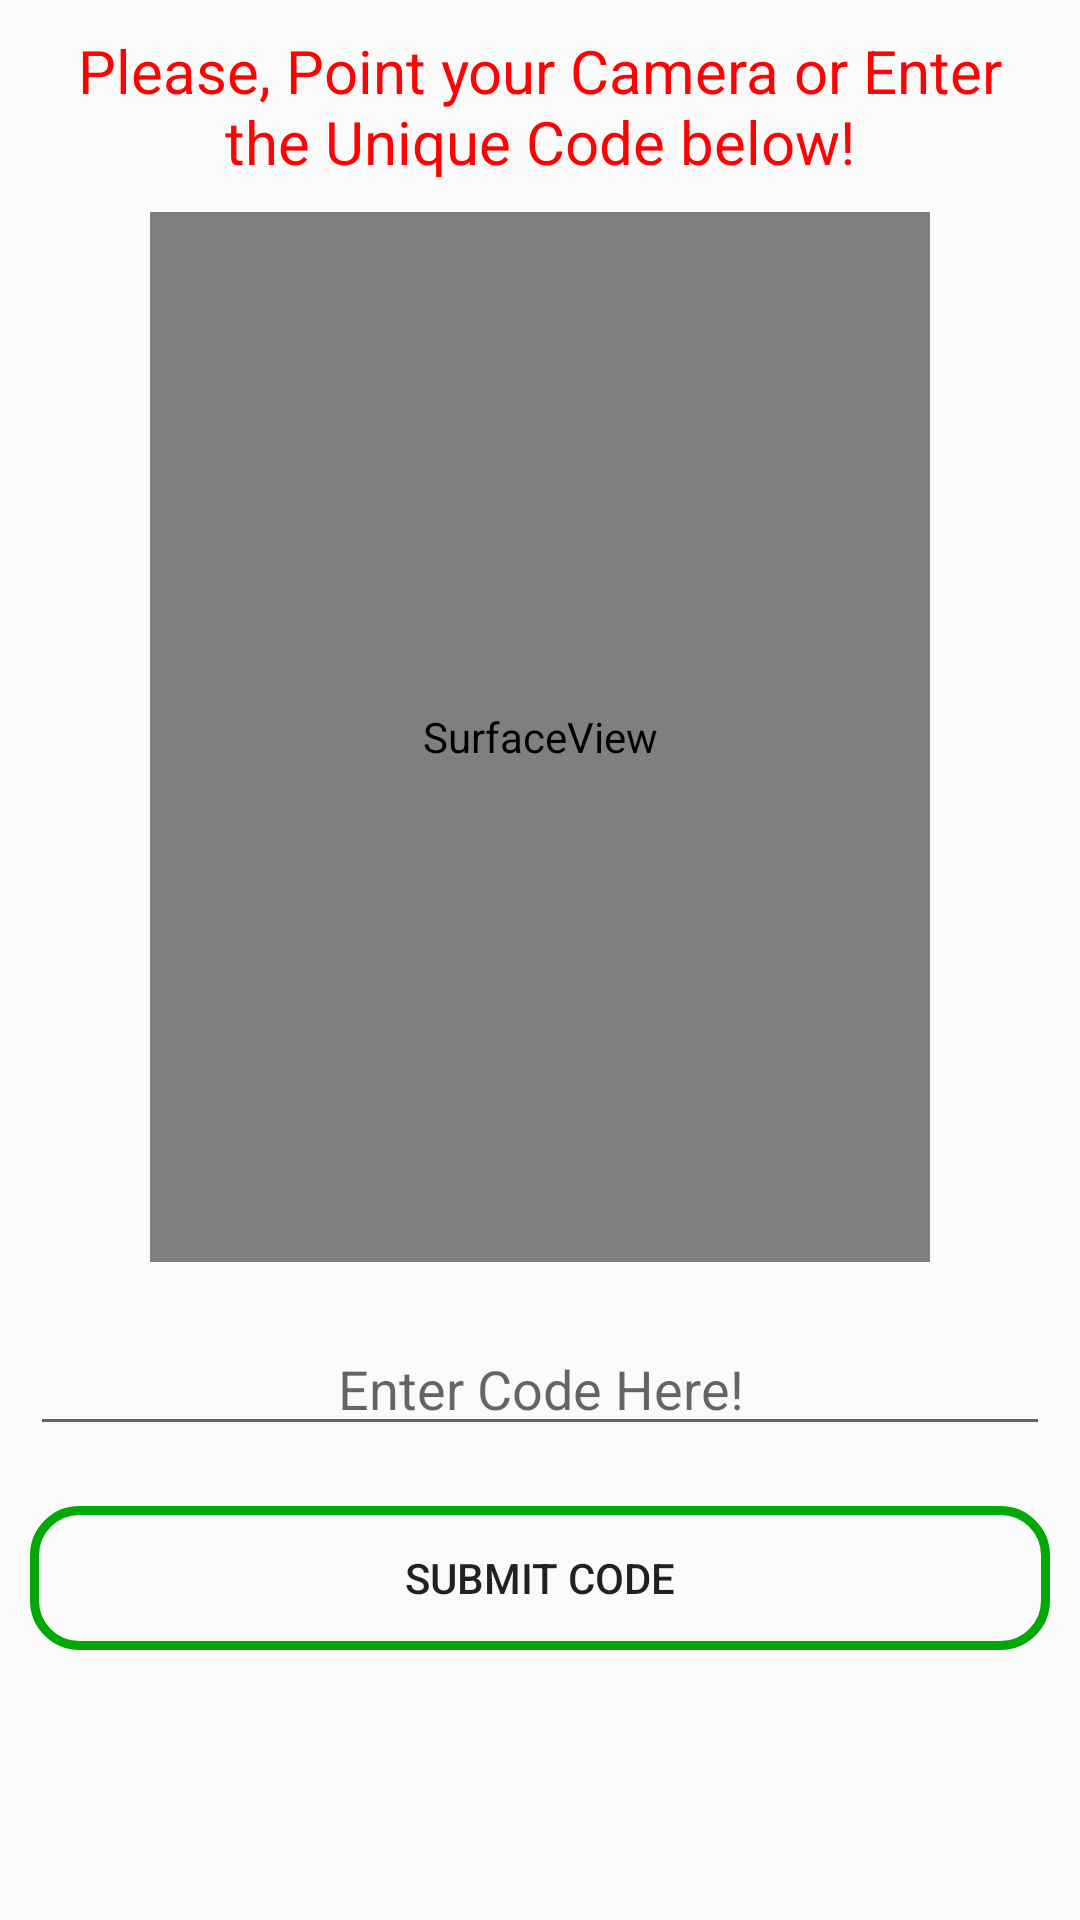

Produce the Android XML layout that renders to this screen, including the resource entries it uses.
<!-- AndroidManifest.xml: application theme AppTheme -->
<!-- res/layout/fragment_scan.xml -->
<?xml version="1.0" encoding="utf-8"?>
<ScrollView
    xmlns:android="http://schemas.android.com/apk/res/android"
    xmlns:tools="http://schemas.android.com/tools"
    android:layout_width="match_parent"
    android:layout_height="match_parent"
    tools:context=".ScanFragment"
    android:orientation="vertical">

    

    <LinearLayout
        android:layout_width="match_parent"
        android:layout_height="wrap_content"
        android:orientation="vertical"
        android:padding="10dp">

        <TextView
            android:layout_width="match_parent"
            android:layout_height="match_parent"
            android:text="@string/scan_instructions"
            android:textSize="20sp"
            android:textColor="#fd0303"
            android:textAlignment="center"
            android:layout_marginBottom="10dp"/>

        <SurfaceView
            android:layout_width="260dp"
            android:layout_height="350dp"
            android:layout_gravity="center"
            android:id="@+id/scan_qr_surfaceview"
            android:layout_marginBottom="20dp"/>

        <EditText
            android:id="@+id/scan_uniqcode_edittext"
            android:layout_width="match_parent"
            android:layout_height="wrap_content"
            android:hint="@string/enter_code_instruction"
            android:textAlignment="center"
            android:inputType="text"
            android:layout_marginBottom="20dp"/>

        <Button
            android:id="@+id/scan_submit_button"
            android:layout_width="match_parent"
            android:layout_height="wrap_content"
            android:background="@drawable/buttonstyle"
            android:layout_marginBottom="50dp"
            android:text="Submit Code"/>

    </LinearLayout>



</ScrollView>
<!-- resources referenced by this layout -->
<resources>
  <!-- drawable buttonstyle (drawable) -->
  <?xml version="1.0" encoding="utf-8"?>
  <selector xmlns:android="http://schemas.android.com/apk/res/android">
      <item android:state_pressed="false">
          <shape android:shape="rectangle">
              <corners android:radius="15dp" />
              <stroke
                  android:width="3dp"
                  android:color="#03a903" />
              <padding
                  android:bottom="4dp"
                  android:left="4dp"
                  android:right="4dp"
                  android:top="4dp" />
          </shape>
      </item>
      <item android:state_pressed="true">
          <shape android:shape="rectangle">
              <corners android:radius="15dp" />
              <stroke
                  android:width="2dip"
                  android:color="#ae0353" />
              <padding
                  android:bottom="4dp"
                  android:left="4dp"
                  android:right="4dp"
                  android:top="4dp" />
          </shape>
      </item>
  </selector>
  <string name="enter_code_instruction">Enter Code Here!</string>
  <string name="scan_instructions">Please, Point your Camera or Enter the Unique Code below!</string>
  <style name="AppTheme" parent="Theme.AppCompat.Light.DarkActionBar">
          
          <item name="colorPrimary">@color/colorPrimary</item>
          <item name="colorPrimaryDark">@color/colorPrimaryDark</item>
          <item name="colorAccent">@color/colorAccent</item>
          <item name="android:colorPrimary">@color/primary_device_default_dark</item>
          <item name="android:colorPrimaryDark">@color/primary_dark_device_default_dark</item>
          <item name="android:colorAccent">@color/accent_device_default_light</item>
      </style>
  <color name="colorPrimary">#03d71c</color>
  <color name="colorPrimaryDark">#246504</color>
  <color name="colorAccent">#02691f</color>
  <color name="primary_device_default_dark">#03d71c</color>
  <color name="primary_dark_device_default_dark">#246504</color>
  <color name="accent_device_default_light">#02691f</color>
</resources>
